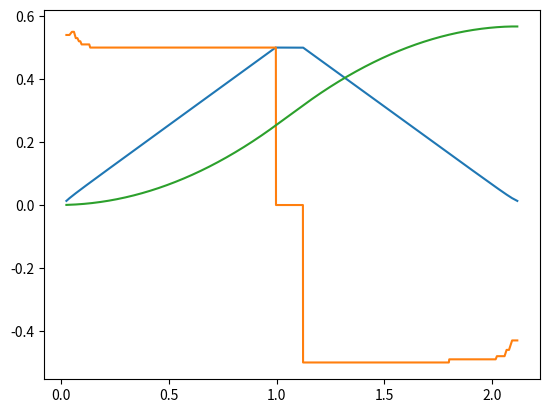

The matplotlib source for this figure:
import math
import matplotlib.pyplot as plt

class Movement:
    def __init__(self, motor_step, driver_microstep, motor_shaft_gear_teeth, joint_gear_teeth):
        self._motor_step = motor_step
        self._driver_microstep = driver_microstep
        self._one_pulse_step = self._deg_to_rad(self._motor_step/self._driver_microstep)

        self._motor_shaft_gear_teeth = motor_shaft_gear_teeth
        self._joint_gear_teeth = joint_gear_teeth

        self._speed_gear_ratio = self._motor_shaft_gear_teeth/self._joint_gear_teeth
        self._torque_gear_ratio = self._joint_gear_teeth/self._motor_shaft_gear_teeth

    def _rad_to_deg(self, rad):
        return rad*180/math.pi

    def _deg_to_rad(self, deg):
        return deg*math.pi/180

    def _milisec_to_sec(self, miliseconds):
        return miliseconds / 1000000

    def _sec_to_milisec(self, seconds):
        return seconds * 1000000

    def motor_vel(self, phase_time):
        integral_phase_time = phase_time * self._driver_microstep

        term = (360/self._motor_step) * integral_phase_time

        angular_velocity = (2*math.pi)/term
        return angular_velocity

    def phase_time(self, joint_ang_vel):
        motor_ang_vel = self.motor_vel_from_joint_vel(joint_ang_vel)
        return self._one_pulse_step/motor_ang_vel

    def joint_vel_from_motor_vel(self, motor_ang_vel):
        joint_ang_vel = motor_ang_vel * self._speed_gear_ratio
        return joint_ang_vel

    def motor_vel_from_joint_vel(self, joint_ang_vel):
        motor_ang_vel = joint_ang_vel/self._speed_gear_ratio
        return motor_ang_vel

    def new_move_steps(self, steps, max_speed, accel):
        max_speed = self.motor_vel_from_joint_vel(max_speed)
        max_speed_delay = self._sec_to_milisec(self._one_pulse_step/max_speed)
        delays = []
        angle = self._one_pulse_step
        c0 = 2000000 * math.sqrt(2 * angle / accel) * 0.13568198123907316536355537605674

        if steps % 2 == 0:
            loops = int(steps / 2)
            even = True
        else:
            loops = int(steps / 2) + 1
            even = False

        for i in range(loops):
            d = c0
            if i > 0:
                d = delays[i - 1] - ((2 * delays[i - 1]) / (4 * i + 1))

            if d < max_speed_delay:
                d = max_speed_delay

            delays.append(d)

        delays_buff = delays.copy()
        if not even:
            delays_buff.pop()
        delays_buff.reverse()

        for x in delays_buff:
            delays.append(x)

        final_delays = [self._milisec_to_sec(x) for x in delays]
        return final_delays

    """ Wymagana optymalizacja kodu ( po co wywoływać tyle razy funkcję self.joint_vel_from_motor_vel?"""
    def accelerate_to_velocity(self, joint_ang_vel, accel=0.5, reverse=False):
        """
        Accelerate from 0 [deg/s] to velocity [deg/s]
        The last delay value is the set velocity delay
        """
        delays = []
        angle = self._one_pulse_step
        c0 = 2000000 * math.sqrt(2 * angle / accel) * 0.13568198123907316536355537605674

        i = 0
        while True:
            d = c0
            if i > 0:
                d = delays[i - 1] - ((2 * delays[i - 1]) / (4 * i + 1))

            delays.append(d)
            current_velocity = self.joint_vel_from_motor_vel(self.motor_vel(self._milisec_to_sec(d)))
            if current_velocity >= joint_ang_vel:
                break
            i += 1

        delays = [self._milisec_to_sec(x) for x in delays]
        if reverse:
            delays.reverse()

        return delays

    """ Do wyrzucenia / poprawy"""
    def constant_angular_velocity(self, joint_angular_velocity):
        motor_velocity = self.motor_vel_from_joint_vel(joint_angular_velocity)

        phase_time = self._one_pulse_step/motor_velocity
        return phase_time

    def calculate_all_variables(self, delays):
        time_series = []
        time_sum = 0
        for delay in delays:
            time_sum += delay
            time_series.append(time_sum)

        motor_ang_vels = []
        for i in range(len(time_series)):
            if i == 0:
                d_t = time_series[i]
            else:
                d_t = time_series[i] - time_series[i - 1]

            d_pos = self._one_pulse_step

            motor_ang_vel = d_pos / d_t

            motor_ang_vels.append(motor_ang_vel)

        joint_ang_vels = [self.joint_vel_from_motor_vel(x) for x in motor_ang_vels]

        accels = []
        for i in range(0, len(joint_ang_vels), 2):
            if i == 0:
                d_v = joint_ang_vels[i]
                d_t = time_series[i]
            else:
                d_v = joint_ang_vels[i] - joint_ang_vels[i - 1]
                d_t = time_series[i] - time_series[i - 1]

            acceleration = round(d_v / d_t, 2)
            accels.append(acceleration)
            accels.append(acceleration)

        pos = []
        pos_value = 0
        for i in range(len(time_series)):
            try:
                temporary_pos = (time_series[i + 1] - time_series[i]) * joint_ang_vels[i + 1] + accels[i + 1] * 0.5 * (
                            time_series[i + 1] - time_series[i]) ** 2
                pos_value += temporary_pos
                pos.append(pos_value)
            except:
                pos.append(pos[len(pos) - 1])
                pass

        return delays, time_series, motor_ang_vels, joint_ang_vels, accels, pos



mov = Movement(motor_step=0.9, driver_microstep=8, motor_shaft_gear_teeth=20, joint_gear_teeth=125)


desired_speed = 0.5


dels = mov.accelerate_to_velocity(joint_ang_vel=desired_speed)

dels2 = [mov.phase_time(desired_speed) for _ in range(200)]
dels3 = mov.accelerate_to_velocity(desired_speed, accel=0.5, reverse=True)

dels += dels2
dels += dels3



"""dels = mov.accelerate_to_velocity(joint_angular_velocity=desired_speed)
dels2 = [mov.constant_angular_velocity(desired_speed) for _ in range(200)]
dels3 = mov.accelerate_to_velocity(joint_angular_velocity=desired_speed, accel=0.2, reverse=True)

dels += dels2
dels += dels3"""


_, times, _, velocitys, accels, pos = mov.calculate_all_variables(dels)
fig = plt.figure()
ax = fig.add_subplot(111)
ax.plot(times, velocitys)
ax.plot(times, accels)
ax.plot(times, pos)
#ax.set_ylim(ymin=0, ymax=1)
plt.show()